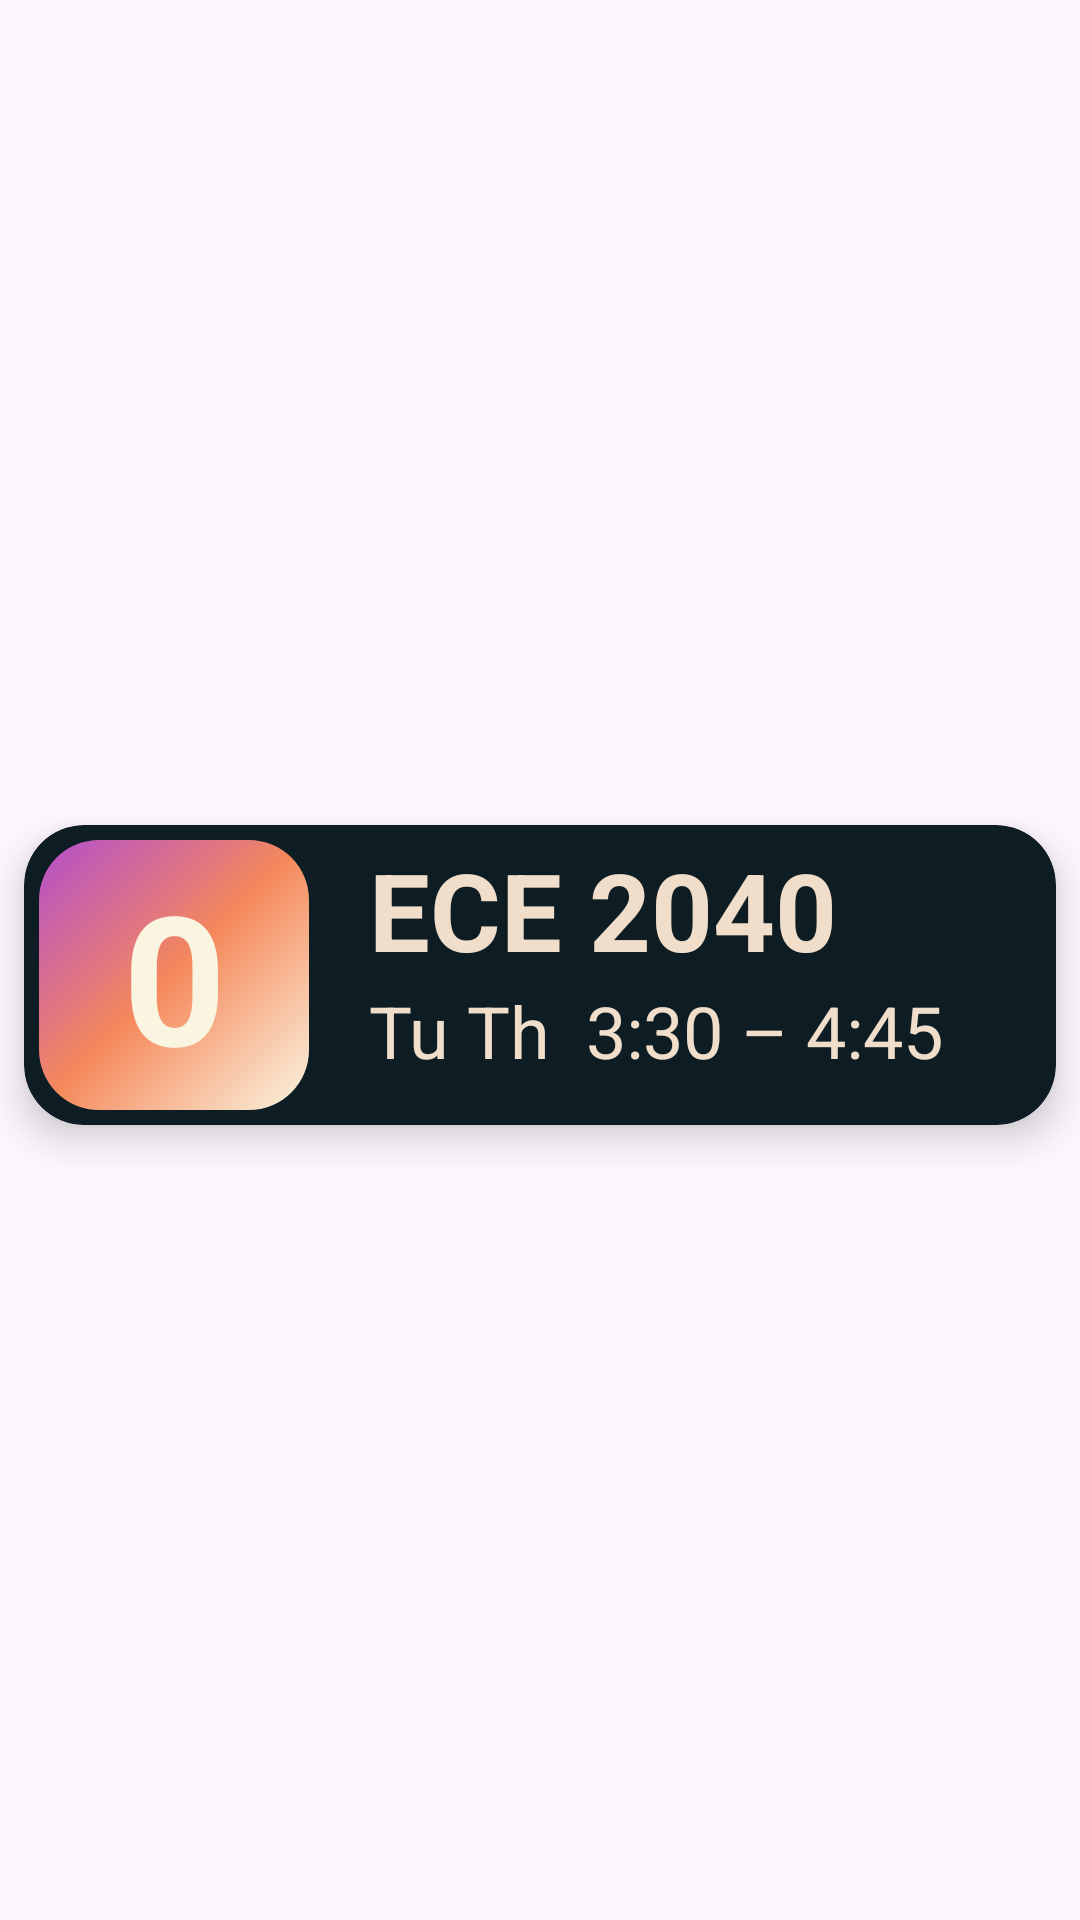

Here is an Android app screen rendered from its layout file. Give the layout XML and the strings, colors and styles it references.
<!-- AndroidManifest.xml: application theme Theme.CollegeScheduler.NoActionBar -->
<!-- res/layout/recycler_view_row.xml -->
<?xml version="1.0" encoding="utf-8"?>
<androidx.constraintlayout.widget.ConstraintLayout xmlns:android="http://schemas.android.com/apk/res/android"
    xmlns:app="http://schemas.android.com/apk/res-auto"

    android:layout_width="match_parent"
    android:layout_height="wrap_content">

    <androidx.cardview.widget.CardView
        android:layout_width="match_parent"
        android:layout_height="wrap_content"
        android:layout_marginStart="8dp"
        android:layout_marginTop="15dp"
        android:layout_marginEnd="8dp"
        android:layout_marginBottom="5dp"
        app:cardBackgroundColor="@color/bg_color_card"
        app:cardCornerRadius="20dp"
        app:cardElevation="8dp"
        app:layout_constraintBottom_toBottomOf="parent"
        app:layout_constraintEnd_toEndOf="parent"
        app:layout_constraintStart_toStartOf="parent"
        app:layout_constraintTop_toTopOf="parent">

        <androidx.constraintlayout.widget.ConstraintLayout
            android:layout_width="match_parent"
            android:layout_height="match_parent">

            <TextView
                android:id="@+id/class_day"
                android:layout_width="wrap_content"
                android:layout_height="wrap_content"
                android:layout_marginStart="15dp"
                android:text="@string/test_day"
                android:textColor="@color/text_color"
                android:textSize="24sp"
                app:layout_constraintBottom_toBottomOf="parent"
                app:layout_constraintStart_toEndOf="@+id/icon"
                app:layout_constraintTop_toBottomOf="@+id/class_name"
                app:layout_constraintVertical_bias="0.0" />

            <TextView
                android:id="@+id/class_name"
                android:layout_width="wrap_content"
                android:layout_height="wrap_content"
                android:layout_marginStart="15dp"
                android:layout_marginTop="4dp"
                android:text="@string/test_class"
                android:textColor="@color/text_color"
                android:textSize="36sp"
                android:textStyle="bold"
                app:layout_constraintStart_toEndOf="@+id/icon"
                app:layout_constraintTop_toTopOf="parent" />

            <com.google.android.material.imageview.ShapeableImageView
                android:id="@+id/icon"
                android:layout_width="100dp"
                android:layout_height="100dp"
                android:contentDescription="@string/icon"
                android:padding="5dp"
                app:layout_constraintBottom_toBottomOf="parent"
                app:layout_constraintStart_toStartOf="parent"
                app:layout_constraintTop_toTopOf="parent"
                app:srcCompat="@drawable/side_nav_bar"
                app:shapeAppearanceOverlay="@style/ImageView.Corner"/>

            <TextView
                android:id="@+id/class_time"
                android:layout_width="wrap_content"
                android:layout_height="wrap_content"
                android:layout_marginStart="12dp"
                android:text="@string/test_time"
                android:textColor="@color/text_color"
                android:textSize="24sp"
                app:layout_constraintBottom_toBottomOf="parent"
                app:layout_constraintStart_toEndOf="@+id/class_day"
                app:layout_constraintTop_toBottomOf="@+id/class_name"
                app:layout_constraintVertical_bias="0.0" />

            <TextView
                android:id="@+id/assignments_due"
                android:layout_width="wrap_content"
                android:layout_height="wrap_content"
                android:text="@string/temp_due"
                android:textColor="@color/cream"
                android:textSize="60sp"
                android:textStyle="bold"
                app:layout_constraintBottom_toBottomOf="parent"
                app:layout_constraintEnd_toEndOf="@+id/icon"
                app:layout_constraintStart_toStartOf="@+id/icon"
                app:layout_constraintTop_toTopOf="@+id/icon" />
        </androidx.constraintlayout.widget.ConstraintLayout>
    </androidx.cardview.widget.CardView>
</androidx.constraintlayout.widget.ConstraintLayout>
<!-- resources referenced by this layout -->
<resources>
  <color name="bg_color_card">#0E1D23</color>
  <color name="cream">#F9F5E0</color>
  <color name="text_color">#FFF0DDCA</color>
  <!-- drawable side_nav_bar (drawable) -->
  <shape xmlns:android="http://schemas.android.com/apk/res/android"
      android:shape="rectangle">
      <gradient
          android:angle="135"
          android:centerColor="#F5895C"
          android:endColor="#B34ECC"
          android:startColor="#F9F5E0"
          android:type="linear" />
  </shape>
  <string name="icon">icon</string>
  <string name="temp_due">0</string>
  <string name="test_class">ECE 2040</string>
  <string name="test_day">Tu Th</string>
  <string name="test_time">3:30 – 4:45</string>
  <style name="ImageView.Corner" parent="">
          <item name="cornerSizeTopRight">20dp</item>
          <item name="cornerSizeTopLeft">20dp</item>
          <item name="cornerSizeBottomLeft">20dp</item>
          <item name="cornerSizeBottomRight">20dp</item>
          <item name="cornerFamily">rounded</item>
      </style>
  <style name="Theme.CollegeScheduler.NoActionBar">
          <item name="windowActionBar">false</item>
          <item name="windowNoTitle">true</item>
      </style>
</resources>
